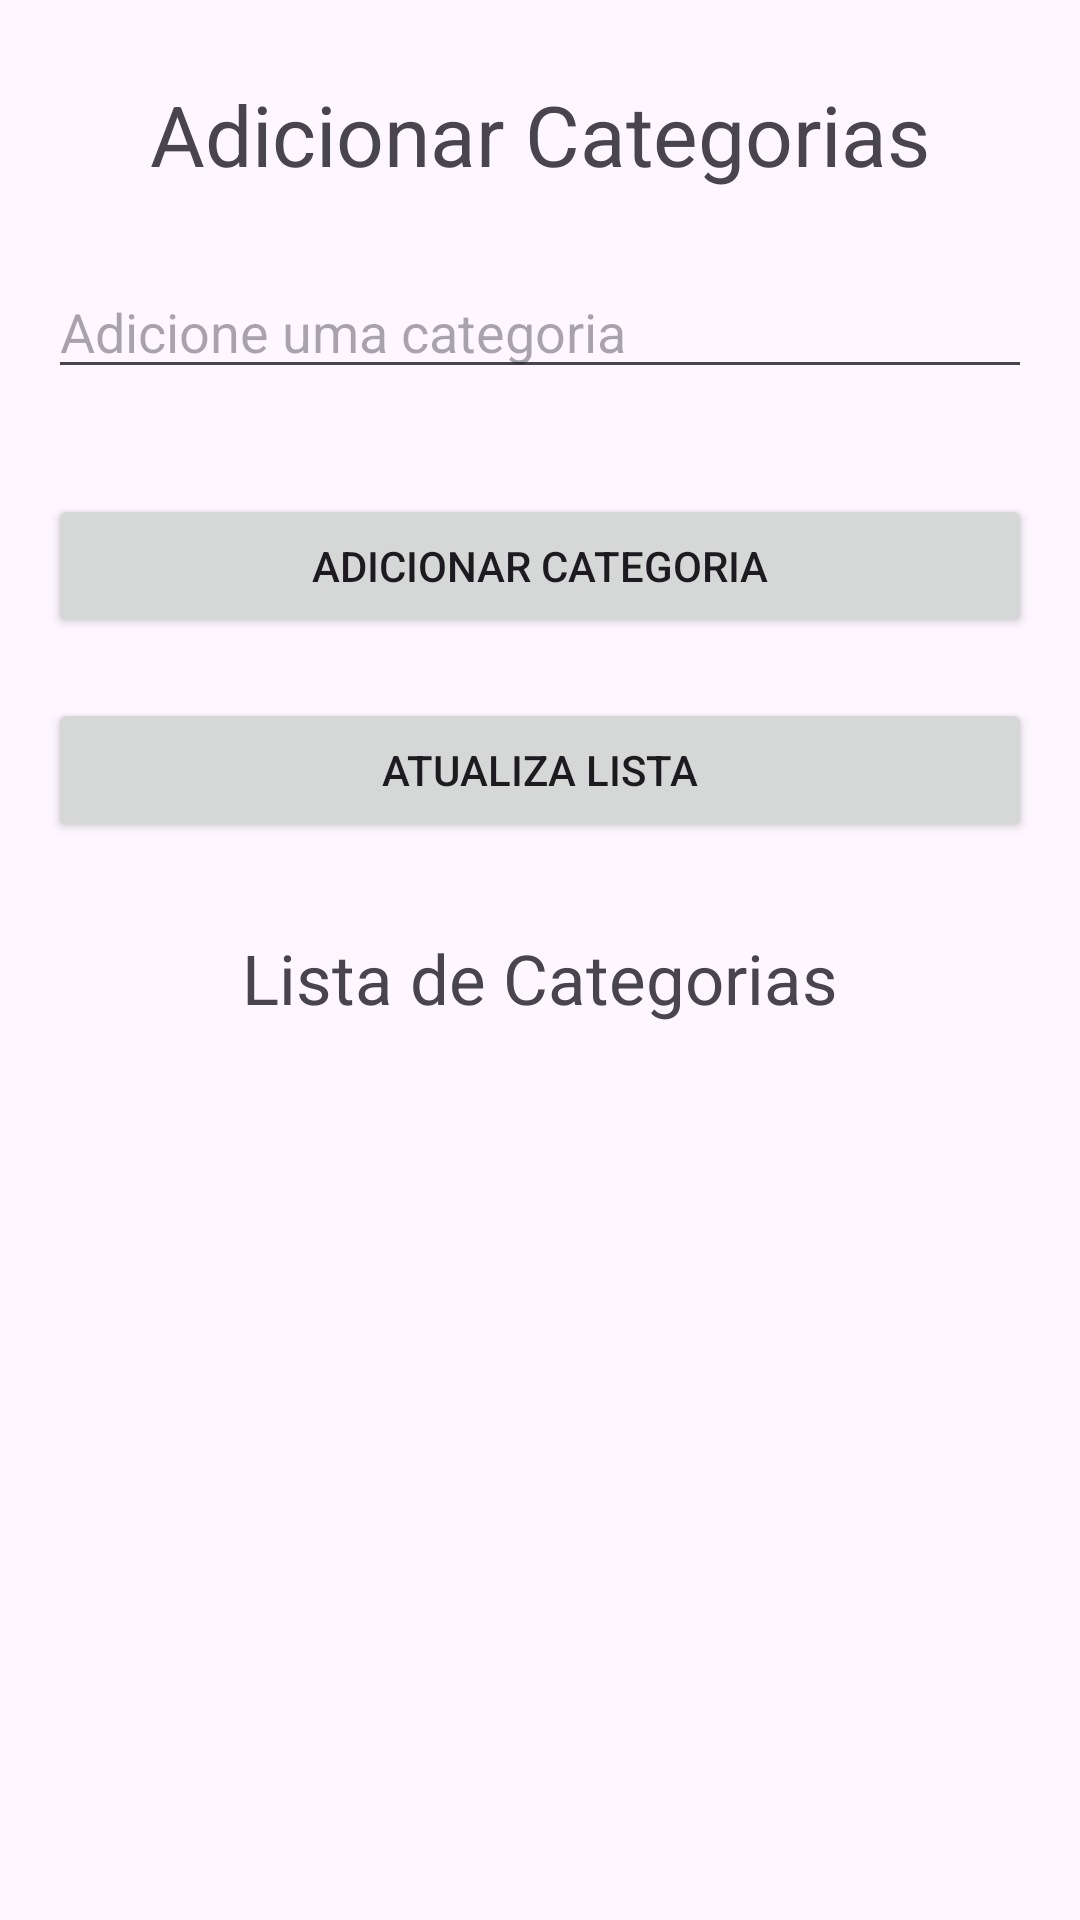

Write the Android layout XML for this screen, with the resource values it uses.
<!-- AndroidManifest.xml: application theme Theme.GerenciadorFinanceiro -->
<!-- res/layout/activity_add_category.xml -->
<?xml version="1.0" encoding="utf-8"?>
<LinearLayout xmlns:android="http://schemas.android.com/apk/res/android"
    xmlns:app="http://schemas.android.com/apk/res-auto"
    xmlns:tools="http://schemas.android.com/tools"
    android:id="@+id/btnAddCategory"
    android:layout_width="match_parent"
    android:layout_height="match_parent"
    android:orientation="vertical"
    android:padding="16dp">

    <TextView
        android:layout_width="wrap_content"
        android:layout_height="wrap_content"
        android:layout_gravity="center"
        android:layout_margin="10dp"
        android:layout_marginBottom="16dp"
        android:text="Adicionar Categorias"
        android:textSize="28sp" />

    <EditText
        android:id="@+id/edtCategoryName"
        android:layout_width="match_parent"
        android:layout_height="wrap_content"
        android:layout_marginVertical="15dp"
        android:hint="Adicione uma categoria" />

    <Button
        android:id="@+id/btnSaveCategory"
        android:layout_width="match_parent"
        android:layout_height="wrap_content"
        android:layout_gravity="center"
        android:layout_marginTop="20dp"
        android:text="Adicionar Categoria" />

    <Button
        android:id="@+id/btnListRefresh"
        android:layout_width="match_parent"
        android:layout_height="wrap_content"
        android:layout_gravity="center"
        android:layout_marginTop="20dp"
        android:text="Atualiza Lista" />

    <TextView
        android:layout_width="wrap_content"
        android:layout_height="wrap_content"
        android:layout_gravity="center"
        android:layout_marginTop="30dp"
        android:layout_marginBottom="16dp"
        android:text="Lista de Categorias"
        android:textSize="23sp" />


    <androidx.recyclerview.widget.RecyclerView
        android:id="@+id/rvCategories"
        android:layout_width="match_parent"
        android:layout_height="wrap_content"
        android:layout_marginTop="20dp"
        android:layout_marginBottom="16dp" />

</LinearLayout>
<!-- resources referenced by this layout -->
<resources>
  <style name="Theme.GerenciadorFinanceiro" parent="Base.Theme.GerenciadorFinanceiro" />
  <style name="Base.Theme.GerenciadorFinanceiro" parent="Theme.Material3.DayNight.NoActionBar">
          
          
      </style>
</resources>
